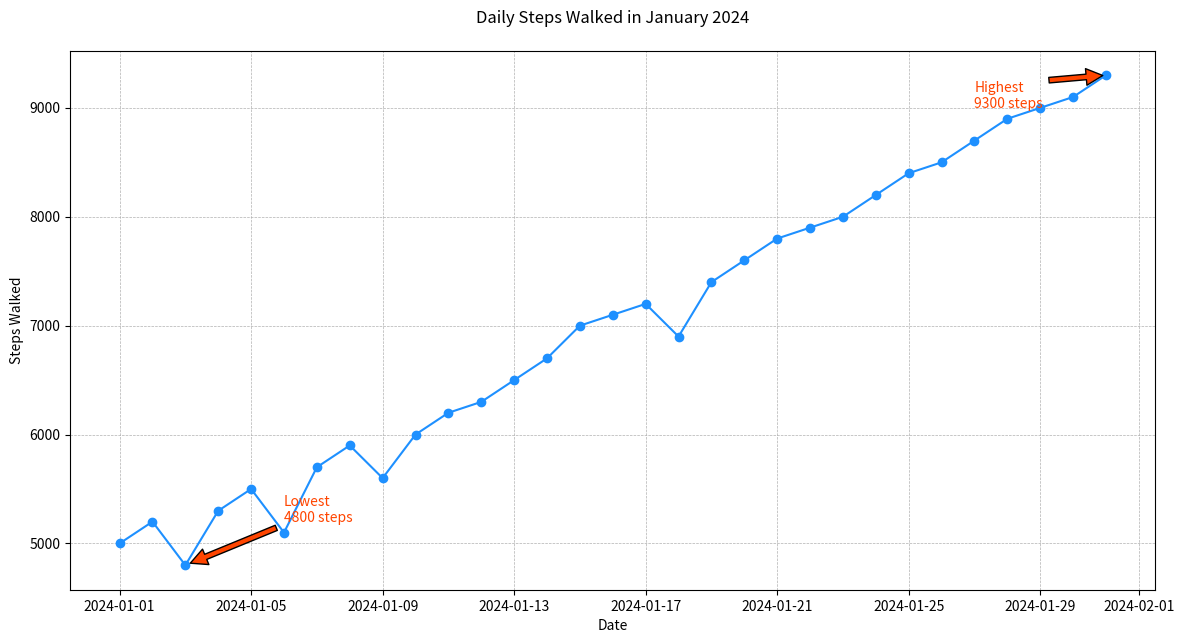

Recreate this plot in Python.

import matplotlib.pyplot as plt
import pandas as pd

# Data points
dates = pd.date_range(start="2024-01-01", end="2024-01-31")
steps_walked = [5000, 5200, 4800, 5300, 5500, 5100, 5700, 5900, 5600, 6000, 6200, 6300, 6500, 6700, 7000, 7100, 7200, 6900, 7400, 7600, 7800, 7900, 8000, 8200, 8400, 8500, 8700, 8900, 9000, 9100, 9300]

# Create the plot
plt.figure(figsize=(14, 7))
plt.plot(dates, steps_walked, marker='o', linestyle='-', color='#1E90FF')

# Annotate the highest and lowest steps walked points
plt.annotate('Highest\n9300 steps', xy=(dates[-1], 9300), xytext=(dates[-5], 9000),
             arrowprops=dict(facecolor='#FF4500', shrink=0.05), color='#FF4500')
plt.annotate('Lowest\n4800 steps', xy=(dates[2], 4800), xytext=(dates[5], 5200),
             arrowprops=dict(facecolor='#FF4500', shrink=0.05), color='#FF4500')

# Title and labels
plt.title('Daily Steps Walked in January 2024', pad=20)
plt.xlabel('Date')
plt.ylabel('Steps Walked')

# Customize the grid
plt.grid(True, which='both', linestyle='--', linewidth=0.5)

# Show the plot
plt.show()
